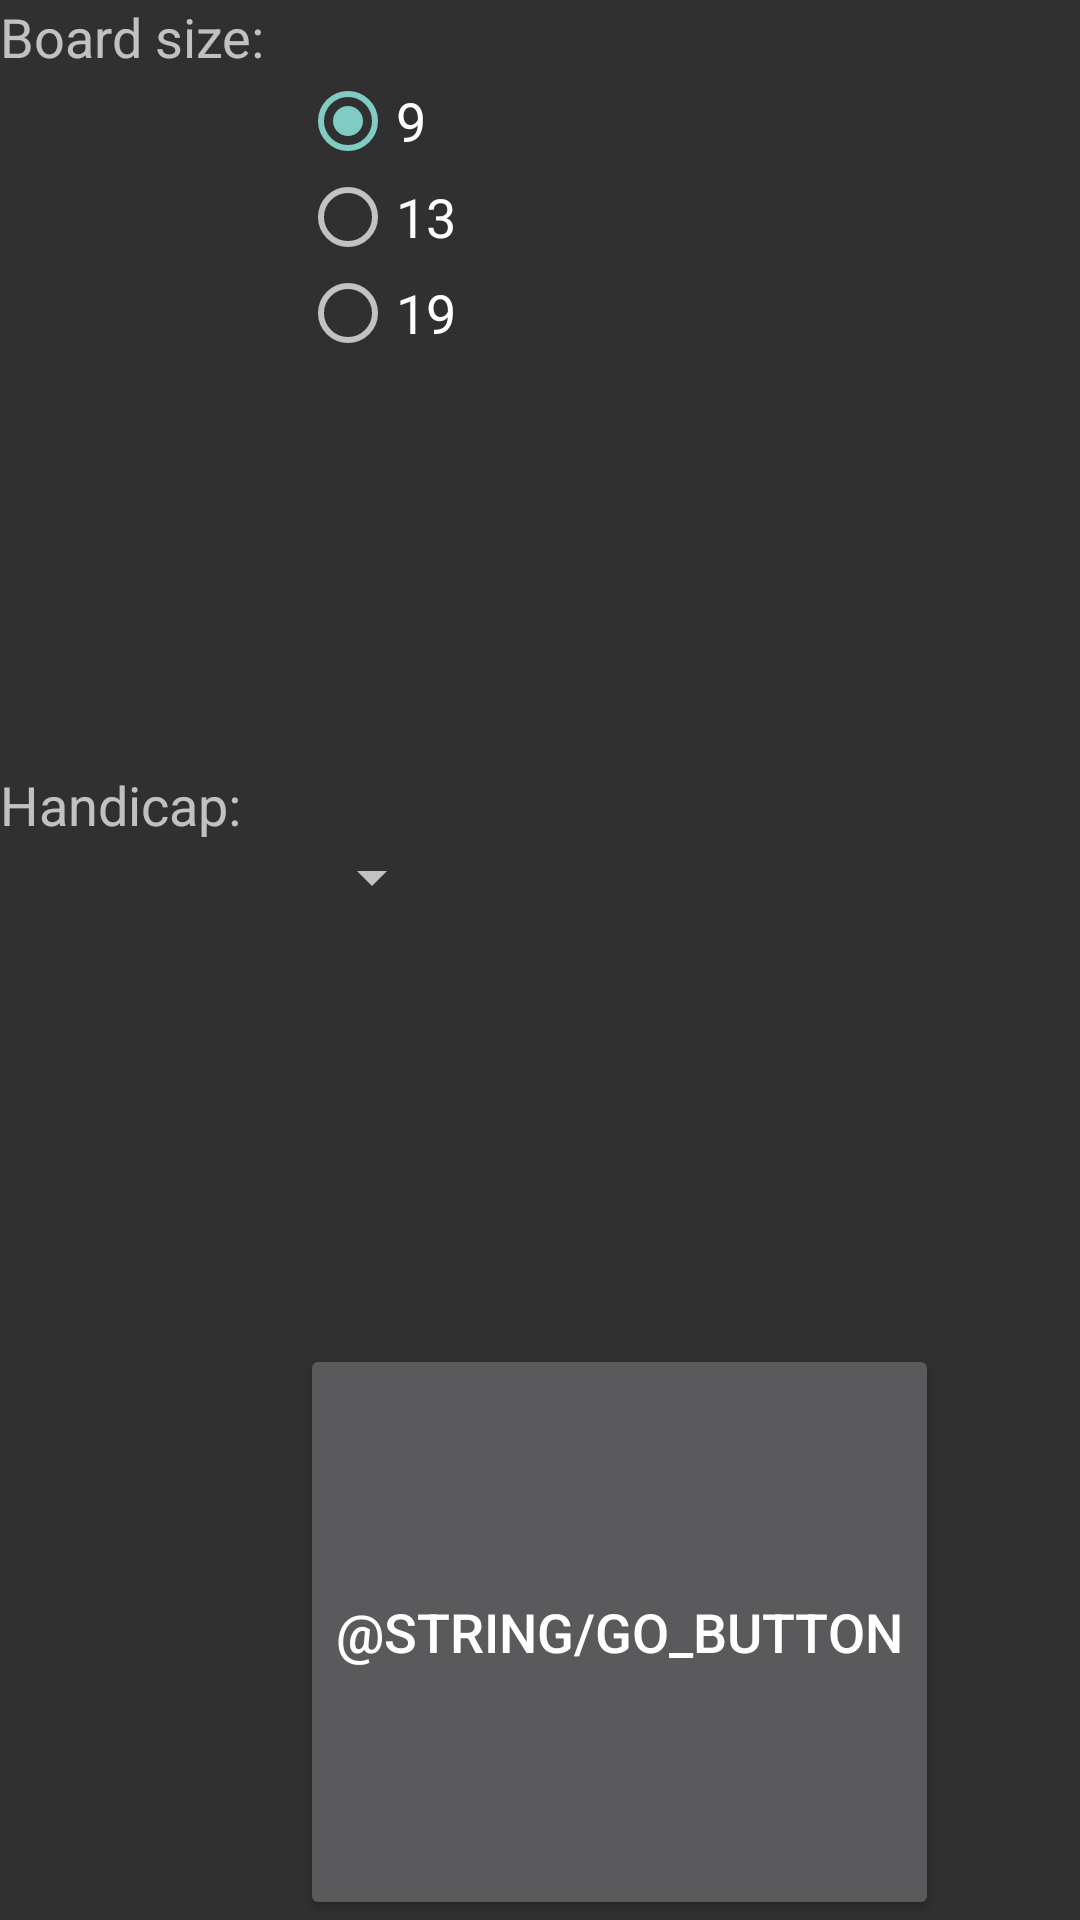

Write the Android layout XML for this screen, with the resource values it uses.
<!-- AndroidManifest.xml: application theme AppTheme -->
<!-- res/layout/selector.xml -->
<?xml version="1.0" encoding="utf-8"?>
<LinearLayout xmlns:android="http://schemas.android.com/apk/res/android"
    android:layout_height="match_parent"
    android:layout_width="match_parent"
    android:orientation="vertical"
    android:layout_margin="50dip">

    <LinearLayout
        android:layout_width="wrap_content"
        android:layout_height="0dip"
        android:orientation="vertical"
        android:layout_weight="40">
        <TextView
            android:layout_width="wrap_content"
            android:layout_height="wrap_content"
            android:text="@string/board_size" />
        <RadioGroup
            android:id="@+id/board_size_radio"
            android:layout_width="wrap_content"
            android:layout_height="wrap_content"
            android:orientation="vertical"
            android:layout_marginStart="100dip"
            android:layout_marginLeft="100dip"
            android:checkedButton="@+id/board_size_radio_9">
            <RadioButton
                android:id="@id/board_size_radio_9"
                android:layout_width="wrap_content"
                android:layout_height="wrap_content"
                android:text="@string/nine"
                android:onClick="onBoardSizeRadioClicked"/>
            <RadioButton
                android:id="@+id/board_size_radio_13"
                android:layout_width="wrap_content"
                android:layout_height="wrap_content"
                android:text="@string/thirteen"
                android:onClick="onBoardSizeRadioClicked"/>
            <RadioButton
                android:id="@+id/board_size_radio_19"
                android:layout_width="wrap_content"
                android:layout_height="wrap_content"
                android:text="@string/nineteen"
                android:onClick="onBoardSizeRadioClicked"/>
        </RadioGroup>
    </LinearLayout>
    <LinearLayout
        android:layout_width="wrap_content"
        android:layout_height="0dip"
        android:orientation="vertical"
        android:layout_weight="30">
        <TextView
            android:layout_width="wrap_content"
            android:layout_height="wrap_content"
            android:text="@string/handicap"/>
        <Spinner
            android:id="@+id/handicap_spinner"
            android:layout_width="wrap_content"
            android:layout_height="wrap_content"
            android:layout_marginStart="100dip"
            android:layout_marginLeft="100dip"/>
    </LinearLayout>
    <Button
        android:layout_width="wrap_content"
        android:layout_height="0dip"
        android:layout_weight="30"
        android:layout_marginStart="100dip"
        android:layout_marginLeft="100dip"
        android:text="@string/go_button"
        android:onClick="onGoClicked"/>

</LinearLayout>
<!-- resources referenced by this layout -->
<resources>
  <string name="board_size">Board size:</string>
  <string name="handicap">Handicap:</string>
  <string name="nine">9</string>
  <string name="nineteen">19</string>
  <string name="thirteen">13</string>
  <style name="AppTheme" parent="android:Theme.Holo">
          <item name="android:textSize">18sp</item>
      </style>
</resources>
